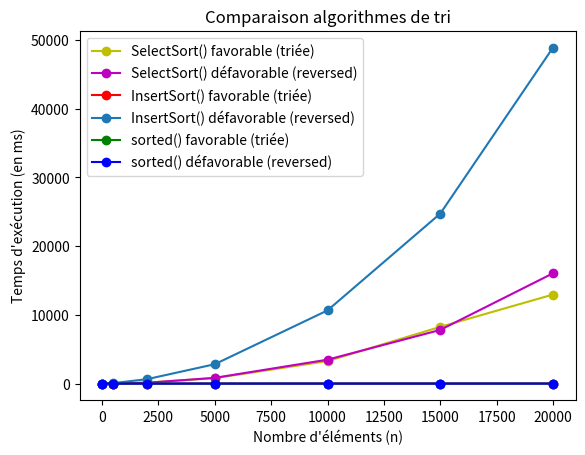

Generate this figure with matplotlib:
import matplotlib.pyplot as plt

listTimeIS = [[],[]]
listTimesort = [[],[]]
listTimeSS = [[],[]]
rlist = [5,500,2000,5000,10000,15000,20000]

listTimeIS[0] = [0.003, 0.218, 0.783, 1.861, 2.92, 5.759, 10.202]
listTimeIS[1] = [0.012, 64.902, 642.989, 2818.485, 10652.621, 24741.013, 48911.853]
listTimeSS[0] =  [0.005, 8.097, 138.013, 792.229, 3269.769, 8257.537, 12960.932]
listTimeSS[1] = [0.271, 6.961, 123.29, 834.456, 3479.22, 7811.064, 16056.485]
listTimesort[0] = [0.004, 0.008, 0.151, 0.058, 0.146, 0.231, 0.172]
listTimesort[1] = [0.002, 0.004, 0.058, 0.058, 0.155, 0.459, 0.333]

plt.title("Comparaison algorithmes de tri")
# InsertSort()
plt.plot(rlist,listTimeSS[0],"yo-",label="SelectSort() favorable (triée)")
plt.plot(rlist,listTimeSS[1],"mo-",label="SelectSort() défavorable (reversed)")
# SelectSort()
plt.plot(rlist,listTimeIS[0],"ro-",label="InsertSort() favorable (triée)")
plt.plot(rlist,listTimeIS[1],"o-",label="InsertSort() défavorable (reversed)")
# Methode sort()
plt.plot(rlist,listTimesort[0],"go-",label="sorted() favorable (triée)")
plt.plot(rlist,listTimesort[1],"bo-",label="sorted() défavorable (reversed)")

plt.legend()
plt.ylabel("Temps d'exécution (en ms)")
plt.xlabel("Nombre d'éléments (n)")
plt.show()